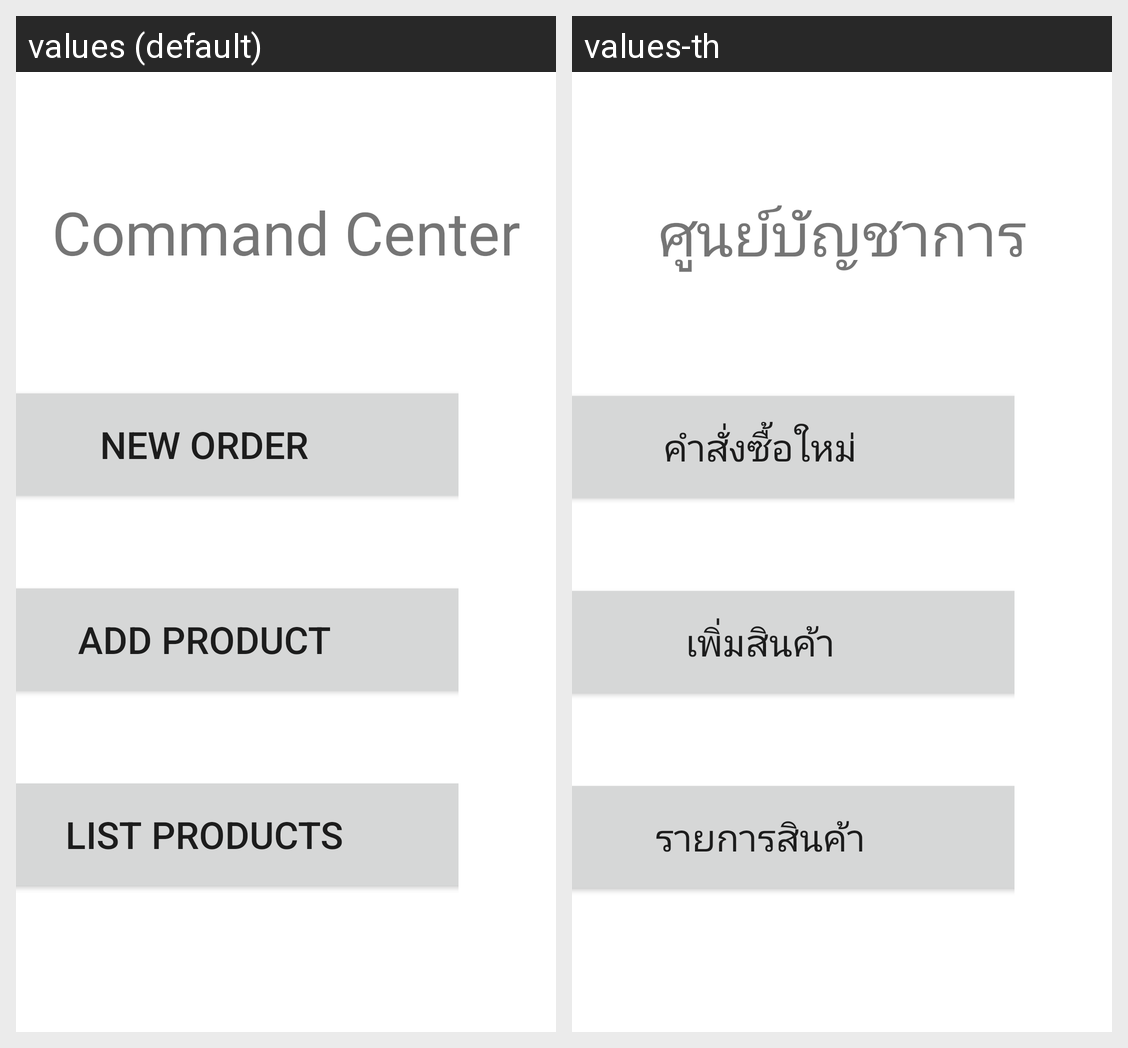

Strings drawn on this Android screen and how each of the app's shown locales translates them:
Android screen res/layout/activity_command_center.xml rendered under 2 locales, left to right: values (default), values-th. Device: Nexus 5 (rendered at 1080×1920; each locale shown at half size, 540×960, under a caption strip naming it); theme Theme.PosApplication.NoActionBar.
Strings drawn on this screen, with the default value and each locale's value (text and hints the layout hard-codes, and strings that could not be matched under every locale, appear in the picture but are not listed):

command_center
  values: Command Center
  values-th: ศูนย์บัญชาการ

new_order_label
  values: New Order
  values-th: คำสั่งซื้อใหม่

add_product_label
  values: Add Product
  values-th: เพิ่มสินค้า

list_products_label
  values: List Products
  values-th: รายการสินค้า
